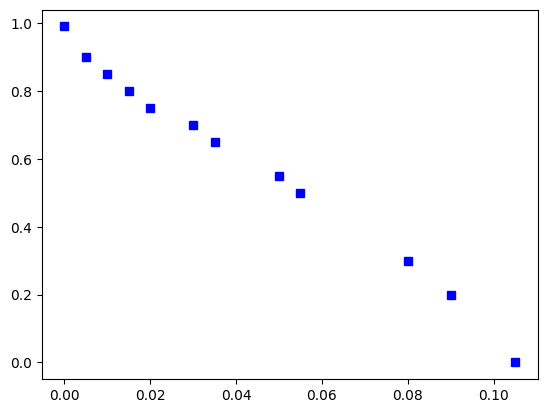

This chart was generated by the following Python code: (Note: this script raises an exception after producing the figure.)
#!/usr/bin/env python

import numpy as np
import matplotlib.pyplot as plt
from scipy.optimize import curve_fit

# the font styleset
from matplotlib import rcParams
rcParams['font.serif'] = ['Times New Roman']
rcParams['font.family'] = 'serif'

fig, ax = plt.subplots()

# LRO data
strfc = np.array([[0.105,0.0],[0.09,0.2],[0.08,0.3],
    [0.055,0.5],[0.05,0.55],[0.035,0.65],
    [0.03,0.7],[0.02,0.75],[0.015,0.8],[0.01,0.85],[0.005,0.9],[0.0,0.99]])

# LRO plot
ax.plot(strfc[:,0],strfc[:,1],'bs')

# defining parabolic fitting function
def sfc_b(x,a,b,c,d,e):
    return a + b*x + c*(x**2) + d*(x**3) + e*(x**4)

# LRO fitting and plotting
N = len(strfc[:,0])
# more weight for the end and mid points
sigma = np.ones(N)
sigma[[0,N/2,-1]] = 0.01
popt, pcov = curve_fit(sfc_b,strfc[:,0],strfc[:,1],
        sigma=sigma)
ax.plot(strfc[:,0],sfc_b(strfc[:,0], *popt),'b-')
ax.text(0.025,0.3,'Long range AFM order',
        fontsize=12,
        bbox={'facecolor':'white',
            'alpha':1.0,
            'edgecolor':'none',
            'pad':5})
ax.fill_between(np.append(strfc[:,0],0.0),0,
        np.append(sfc_b(strfc[:,0], *popt),0.99),facecolor='skyblue')

# local moment data

moment_1 = np.array([[0.105,0.0],[0.095,0.2],[0.09,0.3],
    [0.08,0.5],[0.085,0.55],[0.1,0.6]])

moment_2 = np.array([[0.14,0.0],[0.125,0.2],[0.12,0.3],
    [0.11,0.5],[0.105,0.55],[0.1,0.6]])

# local moment plot

ax.plot(moment_1[:,0],moment_1[:,1],'ro')
ax.plot(moment_2[:,0],moment_2[:,1],'ro')
ax.text(0.0935,0.3,'Non-magnetic \n phase',
        fontsize=12,
        bbox={'facecolor':'white',
            'alpha':1.0,
            'edgecolor':'none',
            'pad':5})
ax.fill_betweenx(moment_1[:,1],
        moment_1[:,0],
        moment_2[:,0],facecolor='indianred')

ax.text(0.095,0.8,'Disordered paramagnet',
        fontsize=12,
        bbox={'facecolor':'white',
            'alpha':1.0,
            'edgecolor':'none',
            'pad':5})

plt.xlabel(r'$\alpha$',fontsize=18)
plt.ylabel(r'$\Delta$',fontsize=18)
plt.title(
'Phase diagram of disordered $J_1-J_2$ triangular lattice'+'\n Heisenberg model',
y=1.05,fontsize=18)

x_major_ticks = np.arange(0.0,0.16,0.02)
x_minor_ticks = np.arange(0.0,0.16,0.005)
y_major_ticks = np.arange(0.0,0.99,0.2)
y_minor_ticks = np.arange(0.0,0.99,0.05)

ax.set_xticks(x_major_ticks)
ax.set_xticks(x_minor_ticks,minor=True)
ax.set_yticks(y_major_ticks)
ax.set_yticks(y_minor_ticks,minor=True)

ax.set_xlim([0.0,0.14])
ax.set_ylim([0.0,0.99])

ax.grid(which='minor',alpha=0.4)
ax.grid(which='major',alpha=0.6)

fig.tight_layout(pad=1.6,h_pad=1.6,w_pad=1.6)
fig.savefig("phase_diagram.pdf")
